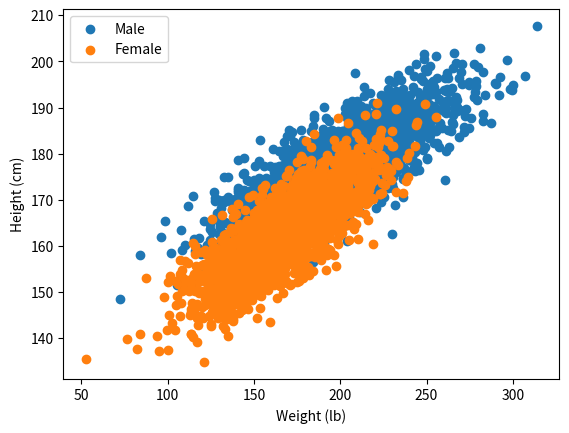

Generate this figure with matplotlib:
import numpy as np
import matplotlib.pyplot as plt

# Average male height (US): 176.4 cm
# Average female height (US): 162.9 cm
# https://en.wikipedia.org/wiki/List_of_average_human_height_worldwide (2011 - 2014)

# Average male weight (US): 195.8 lb
# Average female weight (US): 168.4 lb
# https://en.wikipedia.org/wiki/Human_body_weight (2011 - 2014)

# *******************
# Male Dataset
# (weight , height)
# *******************
maleAverageWeight = np.array([95.8, 295.8])
maleAverageHeight = np.array([150.4, 202.4])
maleMean = [maleAverageWeight.mean(), maleAverageHeight.mean()]
maleSTD = [maleAverageWeight.std() / 3, maleAverageHeight.std() / 3]
maleCorr = 0.8         # correlation
maleCovs = [[maleSTD[0]**2, maleSTD[0]*maleSTD[1]*maleCorr], [maleSTD[0]*maleSTD[1]*maleCorr, maleSTD[1]**2]]
maleData = np.random.multivariate_normal(maleMean, maleCovs, 2000).T
# Convert to 2 decimal places
np.around(maleData, 2, out=maleData)

# *******************
# Female Dataset
# (weight , height)
# *******************
femaleAverageWeight = np.array([88.4, 248.4])
femaleAverageHeight = np.array([136.9, 188.9])
femaleMean = [femaleAverageWeight.mean(), femaleAverageHeight.mean()]
femaleSTD = [femaleAverageWeight.std() / 3, femaleAverageHeight.std() / 3]
femaleCorr = 0.8         # correlation
femaleCovs = [[femaleSTD[0]**2, femaleSTD[0]*femaleSTD[1]*femaleCorr], [femaleSTD[0]*femaleSTD[1]*femaleCorr, femaleSTD[1]**2]]
femaleData = np.random.multivariate_normal(femaleMean, femaleCovs, 2000).T
# Convert to 2 decimal places
np.around(femaleData, 2, out=femaleData)

# *******************
# Write to SampleData.txt
#   - weight,height,gender [gender: 0 = male, 1 = female]
#   - formatted to 2 decimal places
#   - 4000 rows (2000 male, 2000 female)
# *******************
f = open('SampleData.txt', 'w')
for i in range(len(maleData[0])):
    f.write("%.2f,%.2f,0\n" % (maleData[0][i], maleData[1][i]))
for i in range(len(femaleData[0])):
    f.write("%.2f,%.2f,1\n" % (femaleData[0][i], femaleData[1][i]))
f.close()

# *******************
# Plot Datasets
# *******************
plt.scatter(maleData[0], maleData[1], label='Male')
plt.scatter(femaleData[0], femaleData[1], label='Female')
plt.legend(loc='upper left')
plt.xlabel('Weight (lb)')
plt.ylabel('Height (cm)')
plt.show()
